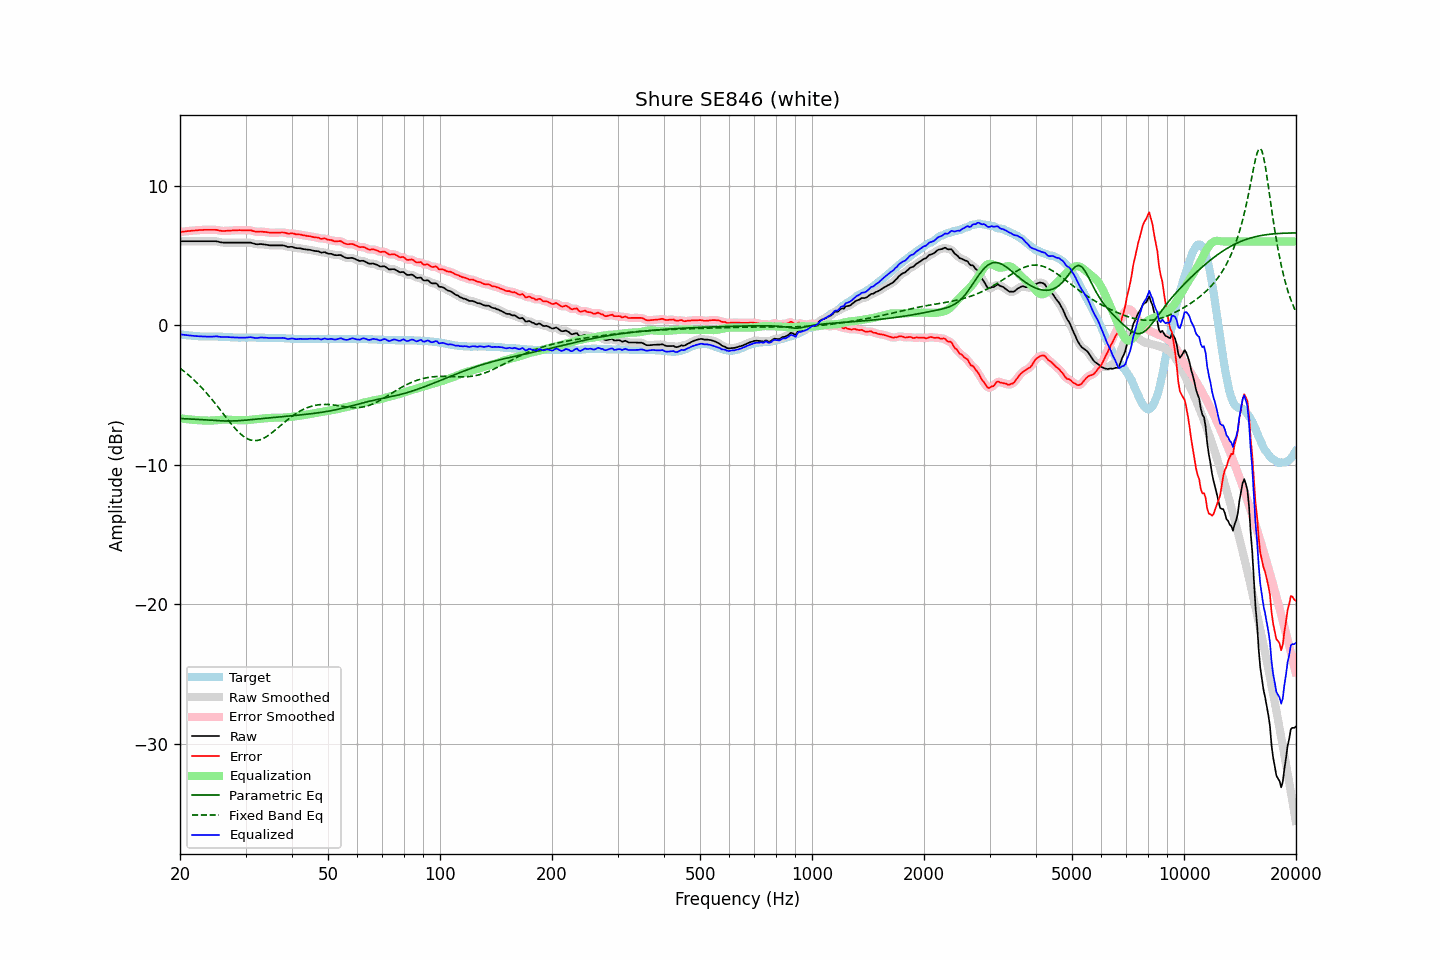

Source data for this figure (header and first rows):
frequency, raw, error, smoothed, error_smoothed, equalization, parametric_eq, fixed_band_eq, equalized_raw, equalized_smoothed, target
20.00, 6.02, 6.67, 6.02, 6.67, -6.67, -6.69, -3.08, -0.66, -0.66, -0.66
20.20, 6.02, 6.68, 6.02, 6.69, -6.69, -6.69, -3.17, -0.67, -0.67, -0.67
20.40, 6.02, 6.70, 6.02, 6.70, -6.70, -6.70, -3.26, -0.69, -0.69, -0.69
20.61, 6.02, 6.71, 6.02, 6.72, -6.72, -6.70, -3.35, -0.70, -0.70, -0.70
20.81, 6.02, 6.73, 6.02, 6.73, -6.73, -6.71, -3.44, -0.71, -0.71, -0.72
21.02, 6.02, 6.74, 6.02, 6.74, -6.74, -6.71, -3.54, -0.73, -0.73, -0.73
21.23, 6.02, 6.75, 6.02, 6.76, -6.75, -6.72, -3.64, -0.74, -0.74, -0.74
21.44, 6.02, 6.76, 6.02, 6.77, -6.77, -6.73, -3.74, -0.75, -0.75, -0.75
21.66, 6.02, 6.78, 6.02, 6.78, -6.78, -6.73, -3.85, -0.76, -0.76, -0.77
21.87, 6.02, 6.78, 6.02, 6.79, -6.79, -6.74, -3.96, -0.77, -0.77, -0.77
22.09, 6.02, 6.79, 6.02, 6.79, -6.80, -6.75, -4.07, -0.78, -0.78, -0.78
22.31, 6.02, 6.80, 6.02, 6.80, -6.80, -6.75, -4.18, -0.79, -0.79, -0.79
22.54, 6.02, 6.81, 6.02, 6.81, -6.81, -6.76, -4.30, -0.80, -0.80, -0.80
22.76, 6.02, 6.82, 6.02, 6.82, -6.82, -6.77, -4.42, -0.80, -0.80, -0.81
22.99, 6.02, 6.82, 6.02, 6.83, -6.82, -6.78, -4.54, -0.81, -0.81, -0.81
23.22, 6.02, 6.83, 6.02, 6.83, -6.83, -6.78, -4.67, -0.81, -0.81, -0.82
23.45, 6.02, 6.83, 6.02, 6.83, -6.83, -6.79, -4.80, -0.82, -0.82, -0.82
23.69, 6.02, 6.83, 6.02, 6.83, -6.84, -6.80, -4.93, -0.82, -0.82, -0.82
23.92, 6.02, 6.83, 6.02, 6.83, -6.84, -6.81, -5.06, -0.82, -0.82, -0.82
24.16, 6.02, 6.83, 6.02, 6.83, -6.84, -6.81, -5.20, -0.82, -0.82, -0.82
24.40, 6.02, 6.83, 6.02, 6.83, -6.83, -6.82, -5.34, -0.82, -0.82, -0.82
24.65, 6.02, 6.83, 6.02, 6.83, -6.83, -6.83, -5.48, -0.81, -0.81, -0.82
24.89, 6.02, 6.83, 6.01, 6.83, -6.82, -6.84, -5.62, -0.80, -0.80, -0.82
25.14, 6.00, 6.82, 6.00, 6.82, -6.80, -6.84, -5.77, -0.80, -0.81, -0.82
25.39, 5.97, 6.79, 5.98, 6.80, -6.79, -6.85, -5.92, -0.82, -0.82, -0.82
25.65, 5.95, 6.77, 5.95, 6.77, -6.78, -6.85, -6.07, -0.84, -0.83, -0.83
25.91, 5.93, 6.75, 5.93, 6.76, -6.77, -6.86, -6.21, -0.85, -0.84, -0.83
26.16, 5.92, 6.75, 5.92, 6.75, -6.76, -6.86, -6.36, -0.85, -0.85, -0.84
26.43, 5.92, 6.75, 5.91, 6.75, -6.76, -6.86, -6.51, -0.84, -0.85, -0.84
26.69, 5.92, 6.76, 5.91, 6.76, -6.76, -6.86, -6.66, -0.85, -0.85, -0.85
26.96, 5.92, 6.77, 5.92, 6.77, -6.77, -6.87, -6.81, -0.85, -0.85, -0.86
27.23, 5.92, 6.77, 5.92, 6.78, -6.77, -6.86, -6.95, -0.86, -0.86, -0.86
27.50, 5.92, 6.78, 5.92, 6.78, -6.78, -6.86, -7.09, -0.87, -0.87, -0.87
27.77, 5.92, 6.79, 5.92, 6.79, -6.79, -6.86, -7.23, -0.87, -0.87, -0.88
28.05, 5.92, 6.80, 5.92, 6.80, -6.80, -6.86, -7.36, -0.88, -0.88, -0.89
28.33, 5.92, 6.80, 5.92, 6.80, -6.80, -6.85, -7.49, -0.89, -0.89, -0.89
28.62, 5.92, 6.80, 5.92, 6.81, -6.80, -6.85, -7.61, -0.89, -0.89, -0.89
28.90, 5.92, 6.81, 5.92, 6.81, -6.81, -6.84, -7.72, -0.89, -0.89, -0.90
29.19, 5.92, 6.80, 5.92, 6.81, -6.81, -6.83, -7.83, -0.89, -0.89, -0.89
29.48, 5.92, 6.80, 5.92, 6.80, -6.81, -6.82, -7.92, -0.90, -0.90, -0.89
29.78, 5.92, 6.80, 5.92, 6.80, -6.81, -6.81, -8.01, -0.90, -0.90, -0.89
30.08, 5.92, 6.80, 5.92, 6.80, -6.81, -6.80, -8.08, -0.89, -0.89, -0.89
30.38, 5.92, 6.80, 5.92, 6.81, -6.80, -6.79, -8.14, -0.88, -0.88, -0.89
30.68, 5.92, 6.80, 5.92, 6.80, -6.78, -6.78, -8.19, -0.87, -0.87, -0.89
30.99, 5.92, 6.80, 5.90, 6.79, -6.77, -6.77, -8.23, -0.86, -0.87, -0.89
31.30, 5.88, 6.76, 5.88, 6.76, -6.76, -6.76, -8.25, -0.88, -0.88, -0.89
31.61, 5.85, 6.73, 5.84, 6.73, -6.74, -6.75, -8.27, -0.90, -0.90, -0.89
31.93, 5.81, 6.69, 5.81, 6.70, -6.73, -6.74, -8.27, -0.92, -0.92, -0.89
32.24, 5.80, 6.69, 5.80, 6.70, -6.72, -6.73, -8.26, -0.92, -0.91, -0.90
32.57, 5.81, 6.70, 5.80, 6.70, -6.71, -6.71, -8.24, -0.90, -0.90, -0.90
32.89, 5.82, 6.71, 5.81, 6.70, -6.69, -6.70, -8.20, -0.88, -0.89, -0.90
33.22, 5.81, 6.70, 5.80, 6.70, -6.69, -6.69, -8.16, -0.88, -0.88, -0.90
33.55, 5.79, 6.68, 5.79, 6.69, -6.68, -6.68, -8.11, -0.89, -0.89, -0.90
33.89, 5.78, 6.68, 5.77, 6.68, -6.67, -6.67, -8.04, -0.89, -0.90, -0.91
34.23, 5.76, 6.66, 5.75, 6.66, -6.66, -6.66, -7.97, -0.90, -0.91, -0.91
34.57, 5.74, 6.64, 5.74, 6.64, -6.65, -6.65, -7.89, -0.91, -0.91, -0.91
34.92, 5.72, 6.62, 5.72, 6.63, -6.64, -6.64, -7.81, -0.92, -0.92, -0.91
35.27, 5.72, 6.62, 5.71, 6.62, -6.63, -6.62, -7.72, -0.92, -0.92, -0.91
35.62, 5.72, 6.62, 5.71, 6.62, -6.63, -6.61, -7.63, -0.91, -0.92, -0.91
35.97, 5.72, 6.63, 5.72, 6.63, -6.63, -6.60, -7.54, -0.91, -0.91, -0.92
... 635 more rows
